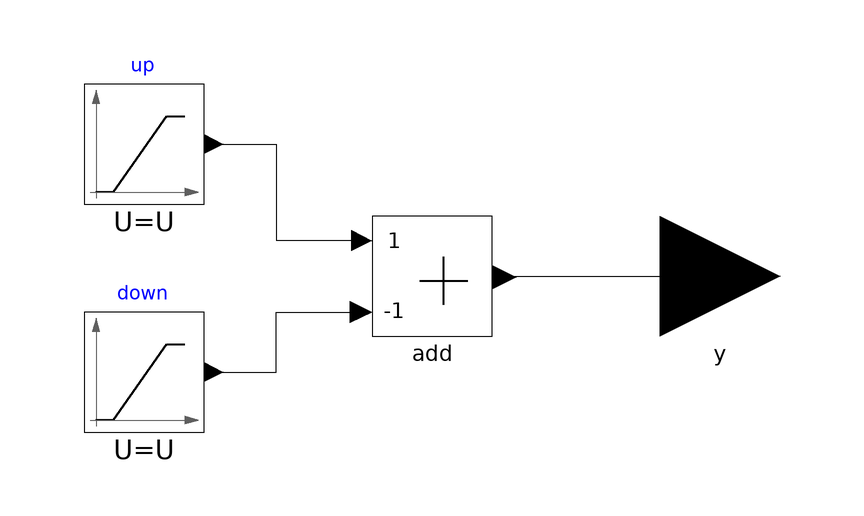

The component connection diagram of the Modelica model below, drawn from its own Placement and Line annotations.

block SoftPulseSource
            parameter Real t1(unit = "s") = 0, t2(unit = "s") = 1, t3(unit = "s") = 5, t4(unit = "s") = 6, U = 1 "Amplitude";
            DSFLib.ControlSystems.Blocks.Interfaces.RealOutput y annotation(
              Placement(visible = true, transformation(origin = {110, 0}, extent = {{-10, -10}, {10, 10}}, rotation = 0), iconTransformation(origin = {116, -8.88178e-16}, extent = {{-16, -16}, {16, 16}}, rotation = 0)));
            DSFLib.ControlSystems.Blocks.Components.RampSource up(U = U, t0 = t1, tf = t2) annotation(
              Placement(visible = true, transformation(origin = {14, 22}, extent = {{-10, -10}, {10, 10}}, rotation = 0)));
            DSFLib.ControlSystems.Blocks.Components.RampSource down(U = U, t0 = t3, tf = t4) annotation(
              Placement(visible = true, transformation(origin = {14, -16}, extent = {{-10, -10}, {10, 10}}, rotation = 0)));
            DSFLib.ControlSystems.Blocks.Components.Add add(k2 = -1) annotation(
              Placement(visible = true, transformation(origin = {62, 0}, extent = {{-10, -10}, {10, 10}}, rotation = 0)));
          equation
            connect(up.y, add.u1) annotation(
              Line(points = {{26, 22}, {36, 22}, {36, 6}, {50, 6}}));
            connect(down.y, add.u2) annotation(
              Line(points = {{26, -16}, {36, -16}, {36, -6}, {50, -6}}));
            connect(add.y, y) annotation(
              Line(points = {{74, 0}, {110, 0}}));
            annotation(
              Icon(graphics = {Text(origin = {0, -130}, extent = {{-102, 28}, {102, -28}}, textString = "U=%U"), Rectangle(fillColor = {255, 255, 255}, fillPattern = FillPattern.Solid, extent = {{-100, 100}, {100, -100}}), Line(origin = {0, -10}, points = {{-80, 80}, {-80, -80}}, color = {95, 95, 95}), Line(origin = {-31.99, -9.28}, points = {{-48, -70}, {-30, -70}, {10, 56}, {42, 56}}, thickness = 0.5), Polygon(origin = {0, -10}, lineColor = {95, 95, 95}, fillColor = {95, 95, 95}, fillPattern = FillPattern.Solid, points = {{90, -70}, {68, -64}, {68, -76}, {90, -70}}), Polygon(lineColor = {95, 95, 95}, fillColor = {95, 95, 95}, fillPattern = FillPattern.Solid, points = {{-80, 90}, {-86, 68}, {-74, 68}, {-80, 90}}), Line(origin = {0, -10}, points = {{-90, -70}, {82, -70}}, color = {95, 95, 95}), Text(origin = {-2, 42}, textColor = {0, 0, 255}, extent = {{-150, 70}, {150, 110}}, textString = "%name"), Line(origin = {-30.4744, -11.5609}, points = {{96, -68}, {80, -68}, {42, 58}, {42, 58}}, thickness = 0.5)}));
          end SoftPulseSource;